Labelled photos from "enhance_then_resize", an image-classification folder in brandonlch2904/Brain_Tumour_Detection. The possible labels are: glioma tumor, meningioma tumor, no tumor, pituitary tumor.

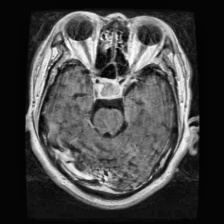
Label: pituitary tumor

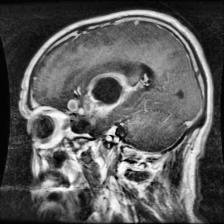
Label: glioma tumor

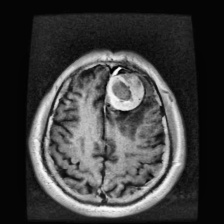
Label: meningioma tumor

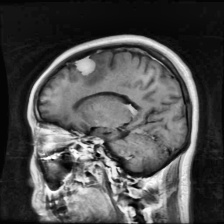
Label: meningioma tumor

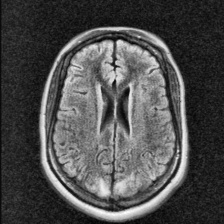
Label: no tumor

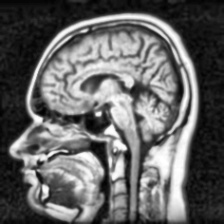
Label: no tumor
